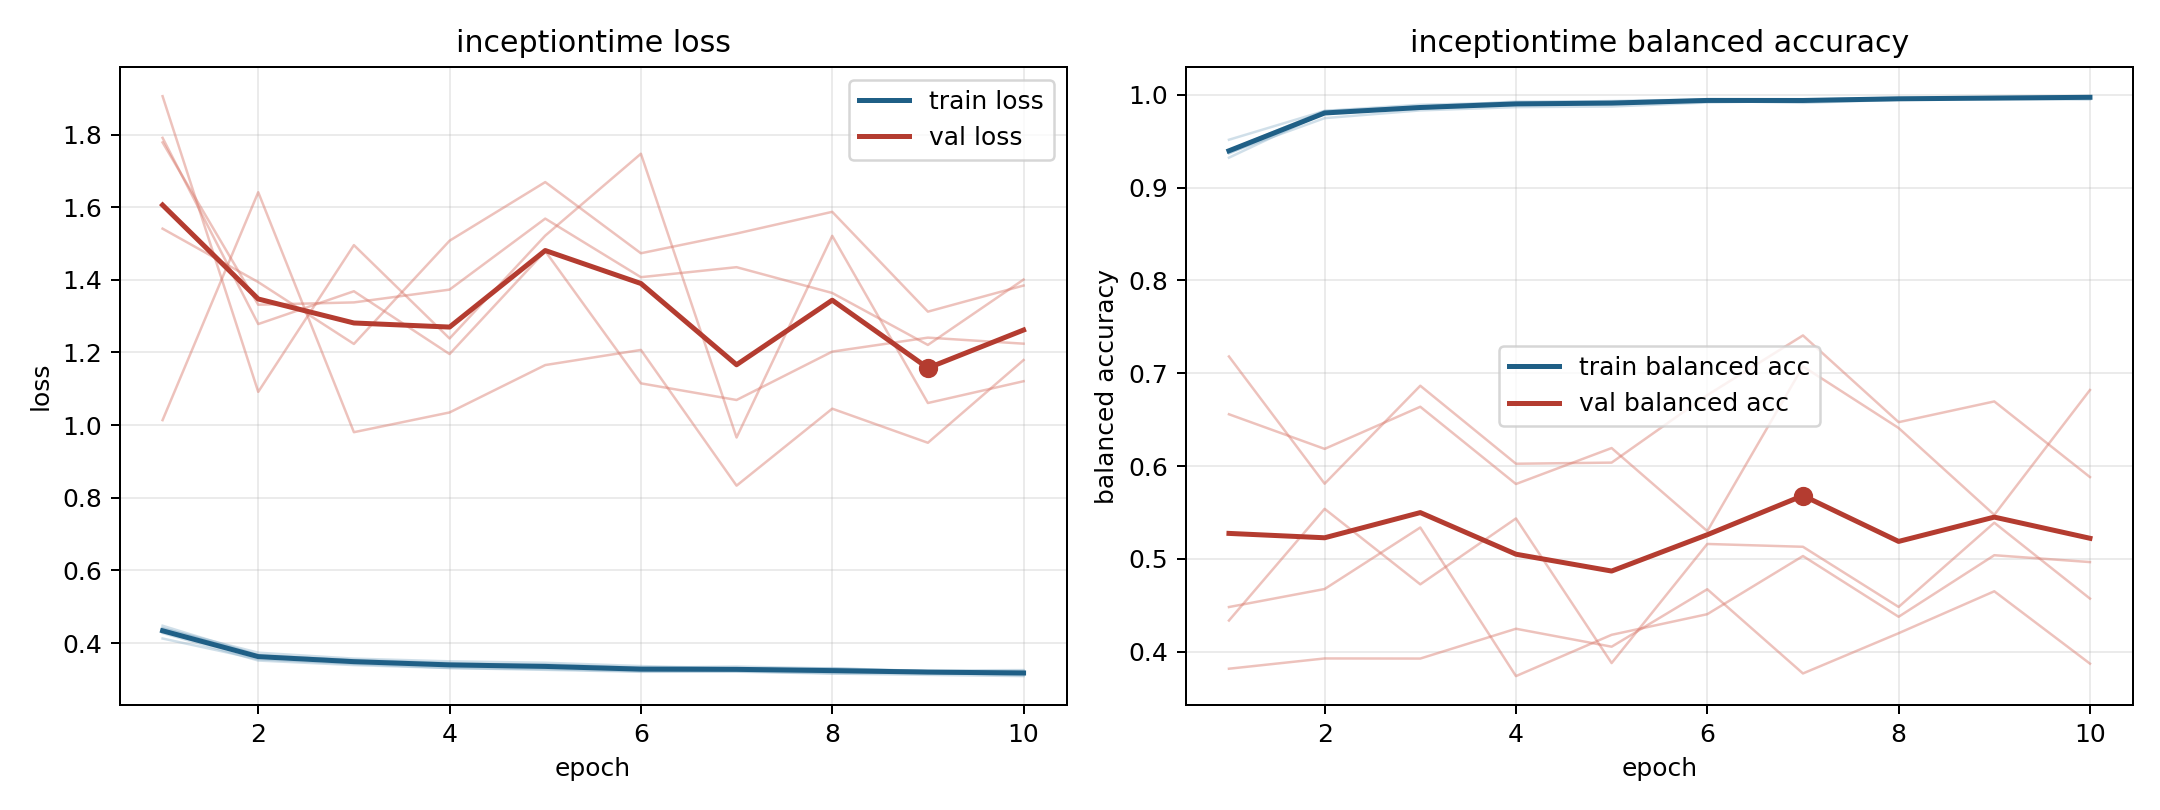

Source data for this figure (header and first rows):
model, fold, epoch, train_loss, train_balanced_accuracy, val_loss, val_balanced_accuracy
inceptiontime, 1, 1, 0.4477, 0.9323, 1.014, 0.7181
inceptiontime, 1, 2, 0.367, 0.9808, 1.641, 0.581
inceptiontime, 1, 3, 0.3512, 0.9867, 0.9806, 0.6866
inceptiontime, 1, 4, 0.3424, 0.9907, 1.035, 0.6025
inceptiontime, 1, 5, 0.341, 0.9901, 1.165, 0.6037
inceptiontime, 1, 6, 0.3323, 0.9936, 1.207, 0.6764
inceptiontime, 1, 7, 0.3353, 0.9913, 0.8334, 0.7408
inceptiontime, 1, 8, 0.3301, 0.9947, 1.045, 0.6473
inceptiontime, 1, 9, 0.3224, 0.9972, 0.9514, 0.6696
inceptiontime, 1, 10, 0.3232, 0.997, 1.179, 0.5881
inceptiontime, 2, 1, 0.4277, 0.9402, 1.778, 0.3817
inceptiontime, 2, 2, 0.3519, 0.9827, 1.332, 0.3927
inceptiontime, 2, 3, 0.3394, 0.9893, 1.338, 0.3926
inceptiontime, 2, 4, 0.3312, 0.9916, 1.373, 0.4247
inceptiontime, 2, 5, 0.3263, 0.9933, 1.569, 0.4054
inceptiontime, 2, 6, 0.3209, 0.9951, 1.407, 0.4673
inceptiontime, 2, 7, 0.3212, 0.9949, 1.435, 0.3766
inceptiontime, 2, 8, 0.316, 0.9963, 1.364, 0.4199
inceptiontime, 2, 9, 0.3124, 0.9975, 1.221, 0.4651
inceptiontime, 2, 10, 0.309, 0.9985, 1.401, 0.3871
inceptiontime, 3, 1, 0.4125, 0.9516, 1.906, 0.6558
inceptiontime, 3, 2, 0.3556, 0.9826, 1.092, 0.6185
inceptiontime, 3, 3, 0.3426, 0.9871, 1.496, 0.6639
inceptiontime, 3, 4, 0.3316, 0.9927, 1.239, 0.5807
inceptiontime, 3, 5, 0.3285, 0.9928, 1.522, 0.6194
inceptiontime, 3, 6, 0.3224, 0.9945, 1.747, 0.5299
inceptiontime, 3, 7, 0.3228, 0.9948, 0.9659, 0.7074
inceptiontime, 3, 8, 0.3171, 0.9968, 1.521, 0.641
inceptiontime, 3, 9, 0.3184, 0.9955, 1.061, 0.5474
inceptiontime, 3, 10, 0.3116, 0.9981, 1.121, 0.682
inceptiontime, 4, 1, 0.4403, 0.9376, 1.791, 0.4336
inceptiontime, 4, 2, 0.3736, 0.9749, 1.278, 0.5539
inceptiontime, 4, 3, 0.3571, 0.9832, 1.369, 0.4726
inceptiontime, 4, 4, 0.3497, 0.9868, 1.196, 0.5436
inceptiontime, 4, 5, 0.3458, 0.9874, 1.479, 0.3878
inceptiontime, 4, 6, 0.3367, 0.9917, 1.115, 0.5161
inceptiontime, 4, 7, 0.33, 0.9936, 1.069, 0.513
inceptiontime, 4, 8, 0.3266, 0.9959, 1.202, 0.4482
inceptiontime, 4, 9, 0.3246, 0.9953, 1.241, 0.539
inceptiontime, 4, 10, 0.3255, 0.9949, 1.224, 0.4572
inceptiontime, 5, 1, 0.441, 0.9368, 1.541, 0.4481
inceptiontime, 5, 2, 0.3654, 0.9811, 1.394, 0.4675
inceptiontime, 5, 3, 0.3537, 0.9853, 1.224, 0.5338
inceptiontime, 5, 4, 0.3448, 0.9893, 1.508, 0.3737
inceptiontime, 5, 5, 0.337, 0.9916, 1.669, 0.4182
inceptiontime, 5, 6, 0.329, 0.9948, 1.473, 0.4404
inceptiontime, 5, 7, 0.3289, 0.9948, 1.527, 0.5031
inceptiontime, 5, 8, 0.331, 0.9949, 1.587, 0.4376
inceptiontime, 5, 9, 0.3224, 0.9969, 1.312, 0.5039
inceptiontime, 5, 10, 0.3188, 0.9981, 1.384, 0.4966
